2-way image classification set "Apples" from GitHub (nat-0705/Apples); label vocabulary: fresh, rotten.

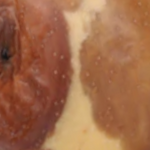
Label: rotten

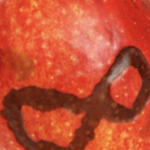
Label: rotten

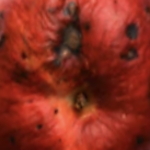
Label: rotten

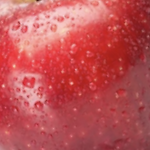
Label: fresh

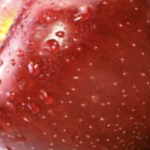
Label: fresh

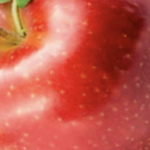
Label: fresh
